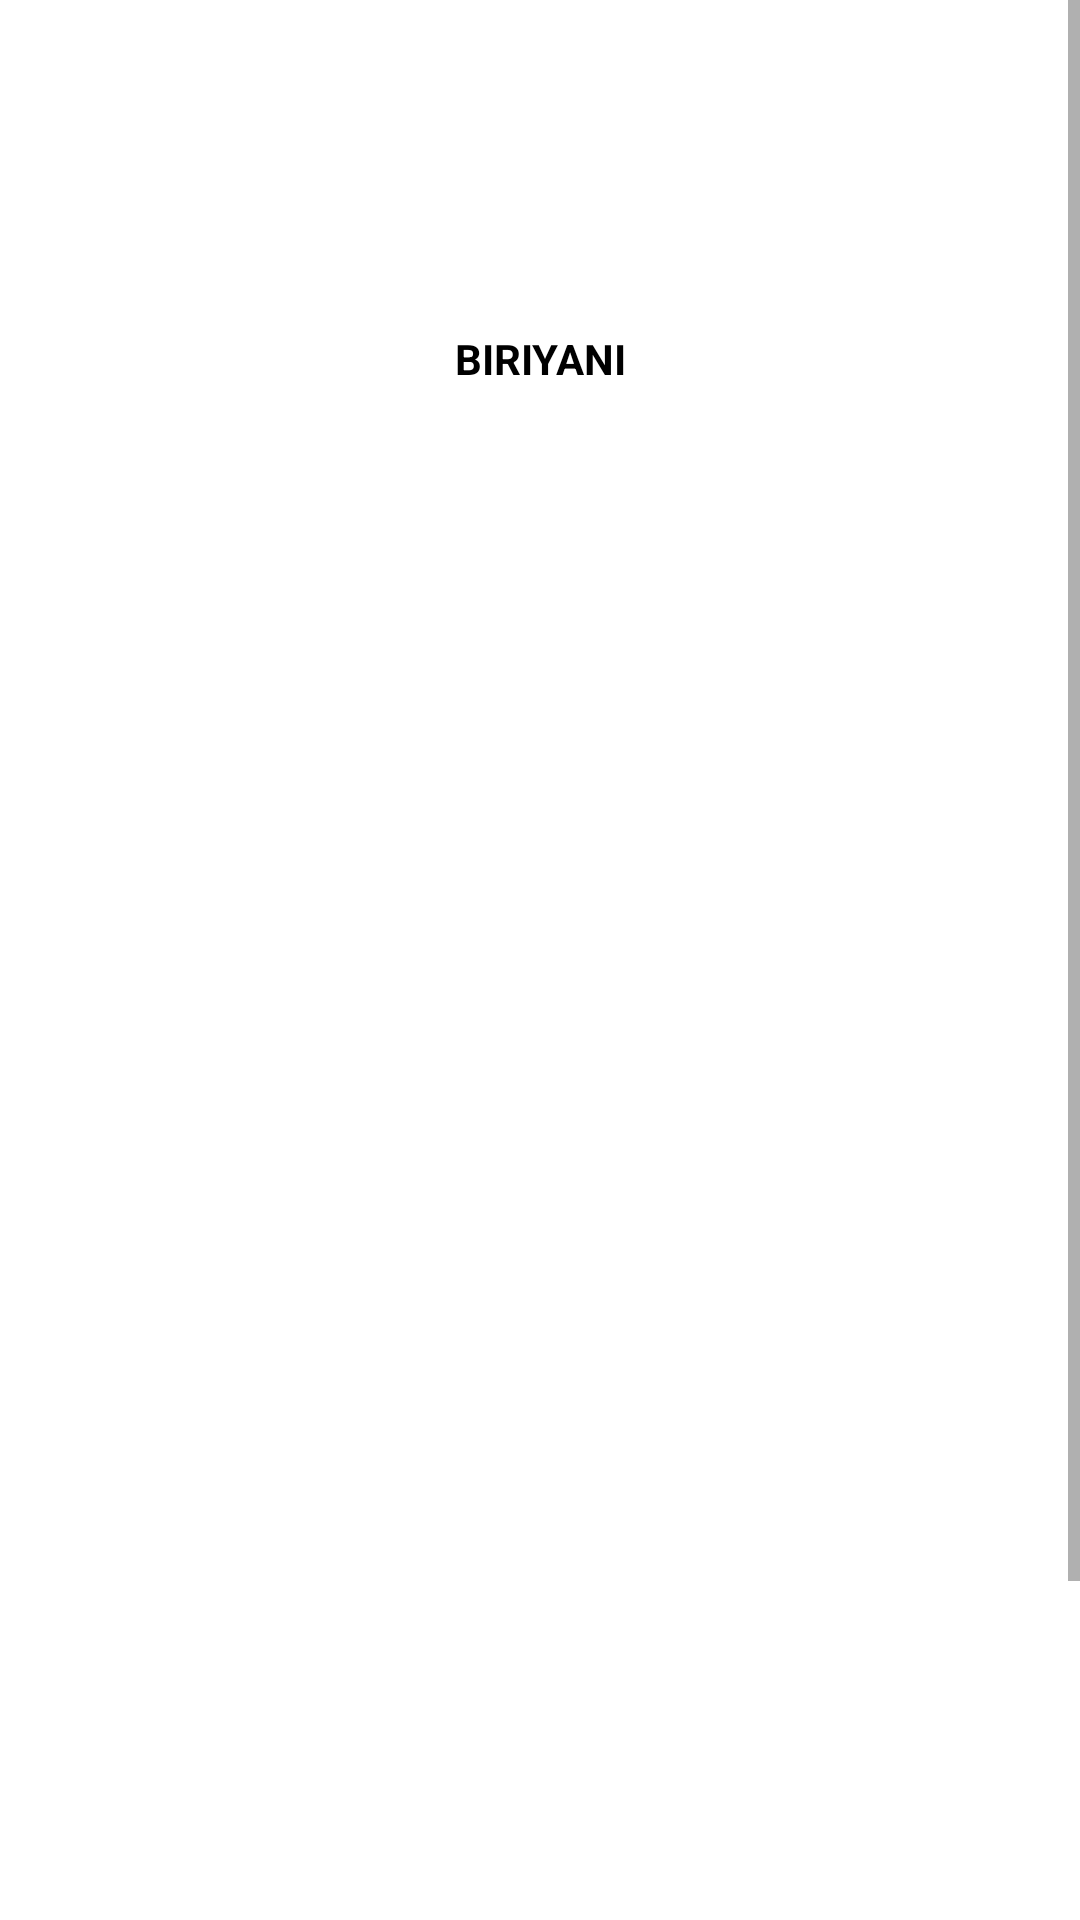

Write the Android layout XML for this screen, with the resource values it uses.
<!-- AndroidManifest.xml: application theme Theme.RecipeApp -->
<!-- res/layout/fragment_recipe_details.xml -->
<?xml version="1.0" encoding="utf-8"?>
<ScrollView xmlns:android="http://schemas.android.com/apk/res/android"
    xmlns:app="http://schemas.android.com/apk/res-auto"
    xmlns:tools="http://schemas.android.com/tools"
    android:layout_width="match_parent"
    android:layout_height="match_parent">

    <androidx.constraintlayout.widget.ConstraintLayout
        android:layout_width="match_parent"
        android:layout_height="wrap_content">

        <androidx.appcompat.widget.AppCompatImageView
            android:id="@+id/ivImage"
            android:layout_width="match_parent"
            android:layout_height="100dp"
            app:layout_constraintTop_toTopOf="parent"
            tools:srcCompat="@tools:sample/avatars" />

        <androidx.appcompat.widget.AppCompatTextView
            android:id="@+id/tvTitle"
            android:layout_width="wrap_content"
            android:layout_height="wrap_content"
            android:layout_marginTop="10dp"
            android:text="BIRIYANI"
            android:textAlignment="textStart"
            android:textColor="@color/black"
            android:textSize="14sp"
            android:textStyle="bold"
            app:layout_constraintEnd_toEndOf="parent"
            app:layout_constraintStart_toStartOf="parent"
            app:layout_constraintTop_toBottomOf="@+id/ivImage" />

        <androidx.appcompat.widget.AppCompatTextView
            android:id="@+id/tvInstruction"
            android:layout_width="wrap_content"
            android:layout_height="wrap_content"
            android:layout_marginTop="10dp"
            android:lines="4"
            android:text=""
            android:textAlignment="center"
            android:textColor="@color/black"
            android:textSize="12sp"
            android:textStyle="bold"
            app:layout_constraintEnd_toEndOf="parent"
            app:layout_constraintStart_toStartOf="parent"
            app:layout_constraintTop_toBottomOf="@+id/tvTitle"
            tools:text="@tools:sample/lorem/random" />

        <androidx.appcompat.widget.AppCompatTextView
            android:id="@+id/tvIngredient1"
            android:layout_width="match_parent"
            android:layout_height="wrap_content"
            android:layout_marginTop="10dp"
            app:layout_constraintTop_toBottomOf="@+id/tvInstruction"
            tools:text="@tools:sample/lorem/random" />

        <androidx.appcompat.widget.AppCompatTextView
            android:id="@+id/tvIngredient2"
            android:layout_width="match_parent"
            android:layout_height="wrap_content"
            android:layout_marginTop="10dp"
            app:layout_constraintTop_toBottomOf="@+id/tvIngredient1" />

        <androidx.appcompat.widget.AppCompatTextView
            android:id="@+id/tvIngredient3"
            android:layout_width="match_parent"
            android:layout_height="wrap_content"
            android:layout_marginTop="10dp"
            app:layout_constraintTop_toBottomOf="@+id/tvIngredient2" />

        <androidx.appcompat.widget.AppCompatTextView
            android:id="@+id/tvIngredient4"
            android:layout_width="match_parent"
            android:layout_height="wrap_content"
            android:layout_marginTop="10dp"
            app:layout_constraintTop_toBottomOf="@+id/tvIngredient3" />

        <androidx.appcompat.widget.AppCompatTextView
            android:id="@+id/tvIngredient5"
            android:layout_width="match_parent"
            android:layout_height="wrap_content"
            android:layout_marginTop="10dp"
            app:layout_constraintTop_toBottomOf="@+id/tvIngredient4" />

        <androidx.appcompat.widget.AppCompatTextView
            android:id="@+id/tvIngredient6"
            android:layout_width="match_parent"
            android:layout_height="wrap_content"
            android:layout_marginTop="10dp"
            app:layout_constraintTop_toBottomOf="@+id/tvIngredient5" />

        <androidx.appcompat.widget.AppCompatTextView
            android:id="@+id/tvIngredient7"
            android:layout_width="match_parent"
            android:layout_height="wrap_content"
            android:layout_marginTop="10dp"
            app:layout_constraintTop_toBottomOf="@+id/tvIngredient6" />

        <androidx.appcompat.widget.AppCompatTextView
            android:id="@+id/tvIngredient8"
            android:layout_width="match_parent"
            android:layout_height="wrap_content"
            android:layout_marginTop="10dp"
            app:layout_constraintTop_toBottomOf="@+id/tvIngredient7" />

        <androidx.appcompat.widget.AppCompatTextView
            android:id="@+id/tvIngredient9"
            android:layout_width="match_parent"
            android:layout_height="wrap_content"
            android:layout_marginTop="10dp"
            app:layout_constraintTop_toBottomOf="@+id/tvIngredient8" />

        <androidx.appcompat.widget.AppCompatTextView
            android:id="@+id/tvIngredient10"
            android:layout_width="match_parent"
            android:layout_height="wrap_content"
            android:layout_marginTop="10dp"
            app:layout_constraintTop_toBottomOf="@+id/tvIngredient9" />

        <androidx.appcompat.widget.AppCompatTextView
            android:id="@+id/tvIngredient11"
            android:layout_width="match_parent"
            android:layout_height="wrap_content"
            android:layout_marginTop="10dp"
            app:layout_constraintTop_toBottomOf="@+id/tvIngredient10" />

        <androidx.appcompat.widget.AppCompatTextView
            android:id="@+id/tvIngredient12"
            android:layout_width="match_parent"
            android:layout_height="wrap_content"
            android:layout_marginTop="10dp"
            app:layout_constraintTop_toBottomOf="@+id/tvIngredient11" />

        <androidx.appcompat.widget.AppCompatTextView
            android:id="@+id/tvIngredient13"
            android:layout_width="match_parent"
            android:layout_height="wrap_content"
            android:layout_marginTop="10dp"
            app:layout_constraintTop_toBottomOf="@+id/tvIngredient12" />

        <androidx.appcompat.widget.AppCompatTextView
            android:id="@+id/tvIngredient14"
            android:layout_width="match_parent"
            android:layout_height="wrap_content"
            android:layout_marginTop="10dp"
            app:layout_constraintTop_toBottomOf="@+id/tvIngredient13" />

        <androidx.appcompat.widget.AppCompatTextView
            android:id="@+id/tvIngredient15"
            android:layout_width="match_parent"
            android:layout_height="wrap_content"
            android:layout_marginTop="10dp"
            app:layout_constraintTop_toBottomOf="@+id/tvIngredient14" />

        <androidx.appcompat.widget.AppCompatTextView
            android:id="@+id/tvIngredient16"
            android:layout_width="match_parent"
            android:layout_height="wrap_content"
            android:layout_marginTop="10dp"
            app:layout_constraintTop_toBottomOf="@+id/tvIngredient15" />

        <androidx.appcompat.widget.AppCompatTextView
            android:id="@+id/tvIngredient17"
            android:layout_width="match_parent"
            android:layout_height="wrap_content"
            android:layout_marginTop="10dp"
            app:layout_constraintTop_toBottomOf="@+id/tvIngredient16" />

        <androidx.appcompat.widget.AppCompatTextView
            android:id="@+id/tvIngredient18"
            android:layout_width="match_parent"
            android:layout_height="wrap_content"
            android:layout_marginTop="10dp"
            app:layout_constraintTop_toBottomOf="@+id/tvIngredient17" />

        <androidx.appcompat.widget.AppCompatTextView
            android:id="@+id/tvIngredient19"
            android:layout_width="match_parent"
            android:layout_height="wrap_content"
            android:layout_marginTop="10dp"
            app:layout_constraintTop_toBottomOf="@+id/tvIngredient18" />

        <androidx.appcompat.widget.AppCompatTextView
            android:id="@+id/tvIngredient20"
            android:layout_width="match_parent"
            android:layout_height="wrap_content"
            android:layout_marginTop="10dp"
            app:layout_constraintTop_toBottomOf="@+id/tvIngredient19" />
    </androidx.constraintlayout.widget.ConstraintLayout>
</ScrollView>
<!-- resources referenced by this layout -->
<resources>
  <color name="black">#FF000000</color>
  <style name="Theme.RecipeApp" parent="Theme.MaterialComponents.DayNight.DarkActionBar">
          
          <item name="colorPrimary">@color/purple_500</item>
          <item name="colorPrimaryVariant">@color/purple_700</item>
          <item name="colorOnPrimary">@color/white</item>
          
          <item name="colorSecondary">@color/teal_200</item>
          <item name="colorSecondaryVariant">@color/teal_700</item>
          <item name="colorOnSecondary">@color/black</item>
          
          <item name="android:statusBarColor" tools:targetApi="l">?attr/colorPrimaryVariant</item>
          
      </style>
  <color name="purple_500">#FF6200EE</color>
  <color name="purple_700">#FF3700B3</color>
  <color name="white">#FFFFFFFF</color>
  <color name="teal_200">#FF03DAC5</color>
  <color name="teal_700">#FF018786</color>
</resources>
